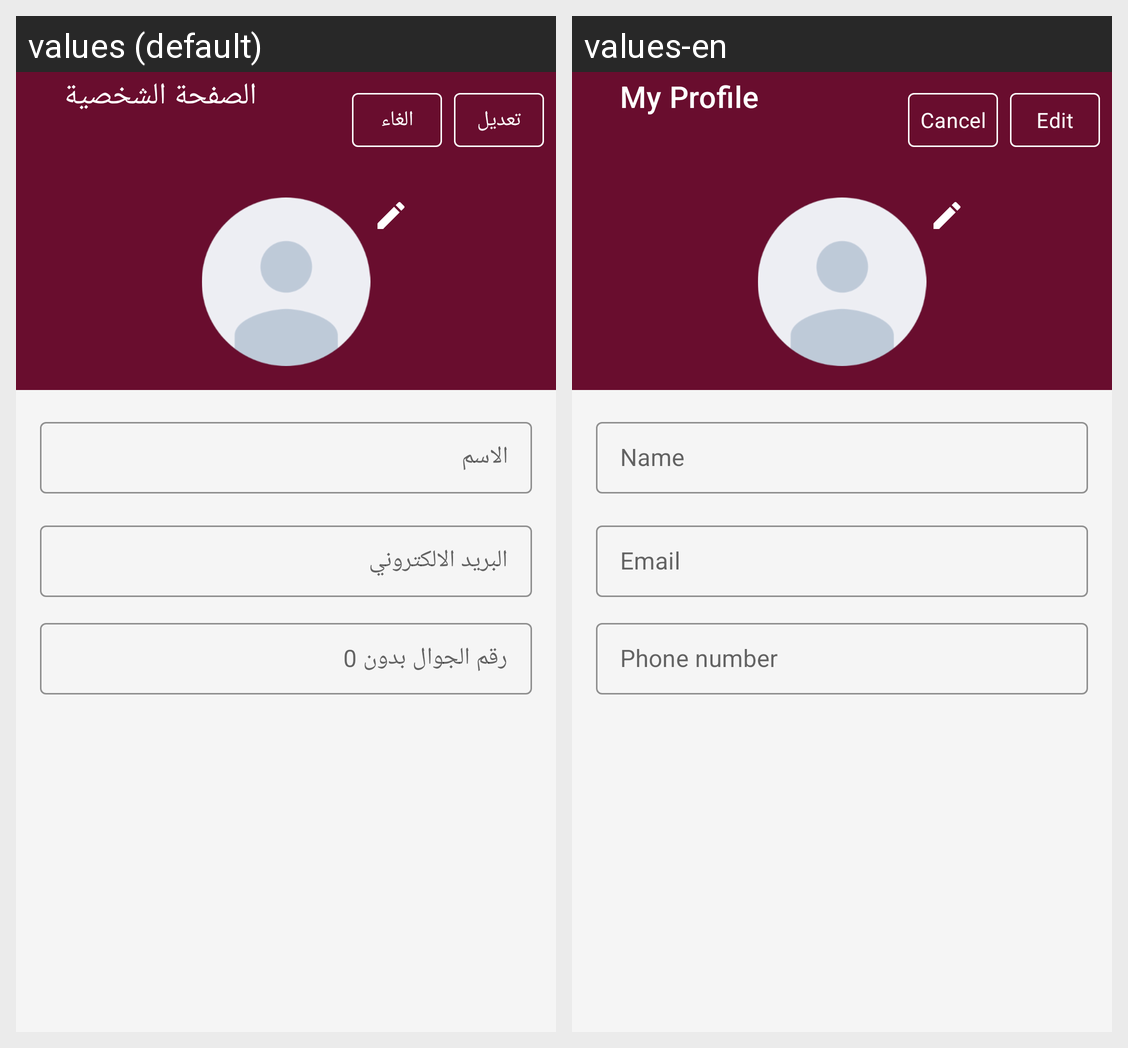

Locale-by-locale string values for the Android screen shown in this grid:
Android screen res/layout/profile_fragment.xml rendered under 2 locales, left to right: values (default), values-en. Device: Nexus 5 (rendered at 1080×1920; each locale shown at half size, 540×960, under a caption strip naming it); theme AppTheme.
Strings drawn on this screen, with the default value and each locale's value (text and hints the layout hard-codes, and strings that could not be matched under every locale, appear in the picture but are not listed):

label_profile_title
  values: الصفحة الشخصية
  values-en: My Profile

label_edit_profile_Info
  values: تعديل
  values-en: Edit

label_cancel_profile_Info
  values: الغاء
  values-en: Cancel

hint_user_name
  values: الاسم
  values-en: Name

hint_email
  values: البريد الالكتروني
  values-en: Email

hint_phone_number
  values: رقم الجوال بدون 0
  values-en: Phone number
